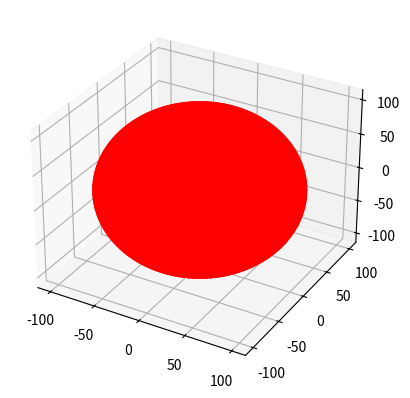

Reproduce this figure in Python.
from mpl_toolkits.mplot3d import Axes3D, axes3d
import matplotlib.pyplot as plt
import numpy as np

# center and radius
center = [0, 0, 0]
radius = 100

# data
u = np.linspace(0, 2 * np.pi, 100)
v = np.linspace(0, np.pi, 100)
x = radius * np.outer(np.cos(u), np.sin(v)) + center[0]
y = radius * np.outer(np.sin(u), np.sin(v)) + center[1]
z = radius * np.outer(np.ones(np.size(u)), np.cos(v)) + center[2]

# plot
fig = plt.figure()
# ax = fig.add_subplot(121, projection='3d')
ax = fig.add_subplot( projection='3d')

# surface plot rstride 值越大，图像越粗糙
# ax.plot_surface(x, y, z, rstride=4, cstride=4, color='b')

# wire frame
# ax = fig.add_subplot(122, projection='3d')
# ax.plot_wireframe(x, y, z, rstride=10, cstride=10)

calibratex =x.reshape((10000,))
calibratey =y.reshape((10000,))
calibratez =z.reshape((10000,))
# print("x",x[0].shape)
# print("y",y[0].shape)
# print("z",z[0].shape)
ax.scatter3D(calibratex, calibratey, calibratez, color="red")


# show
plt.show()